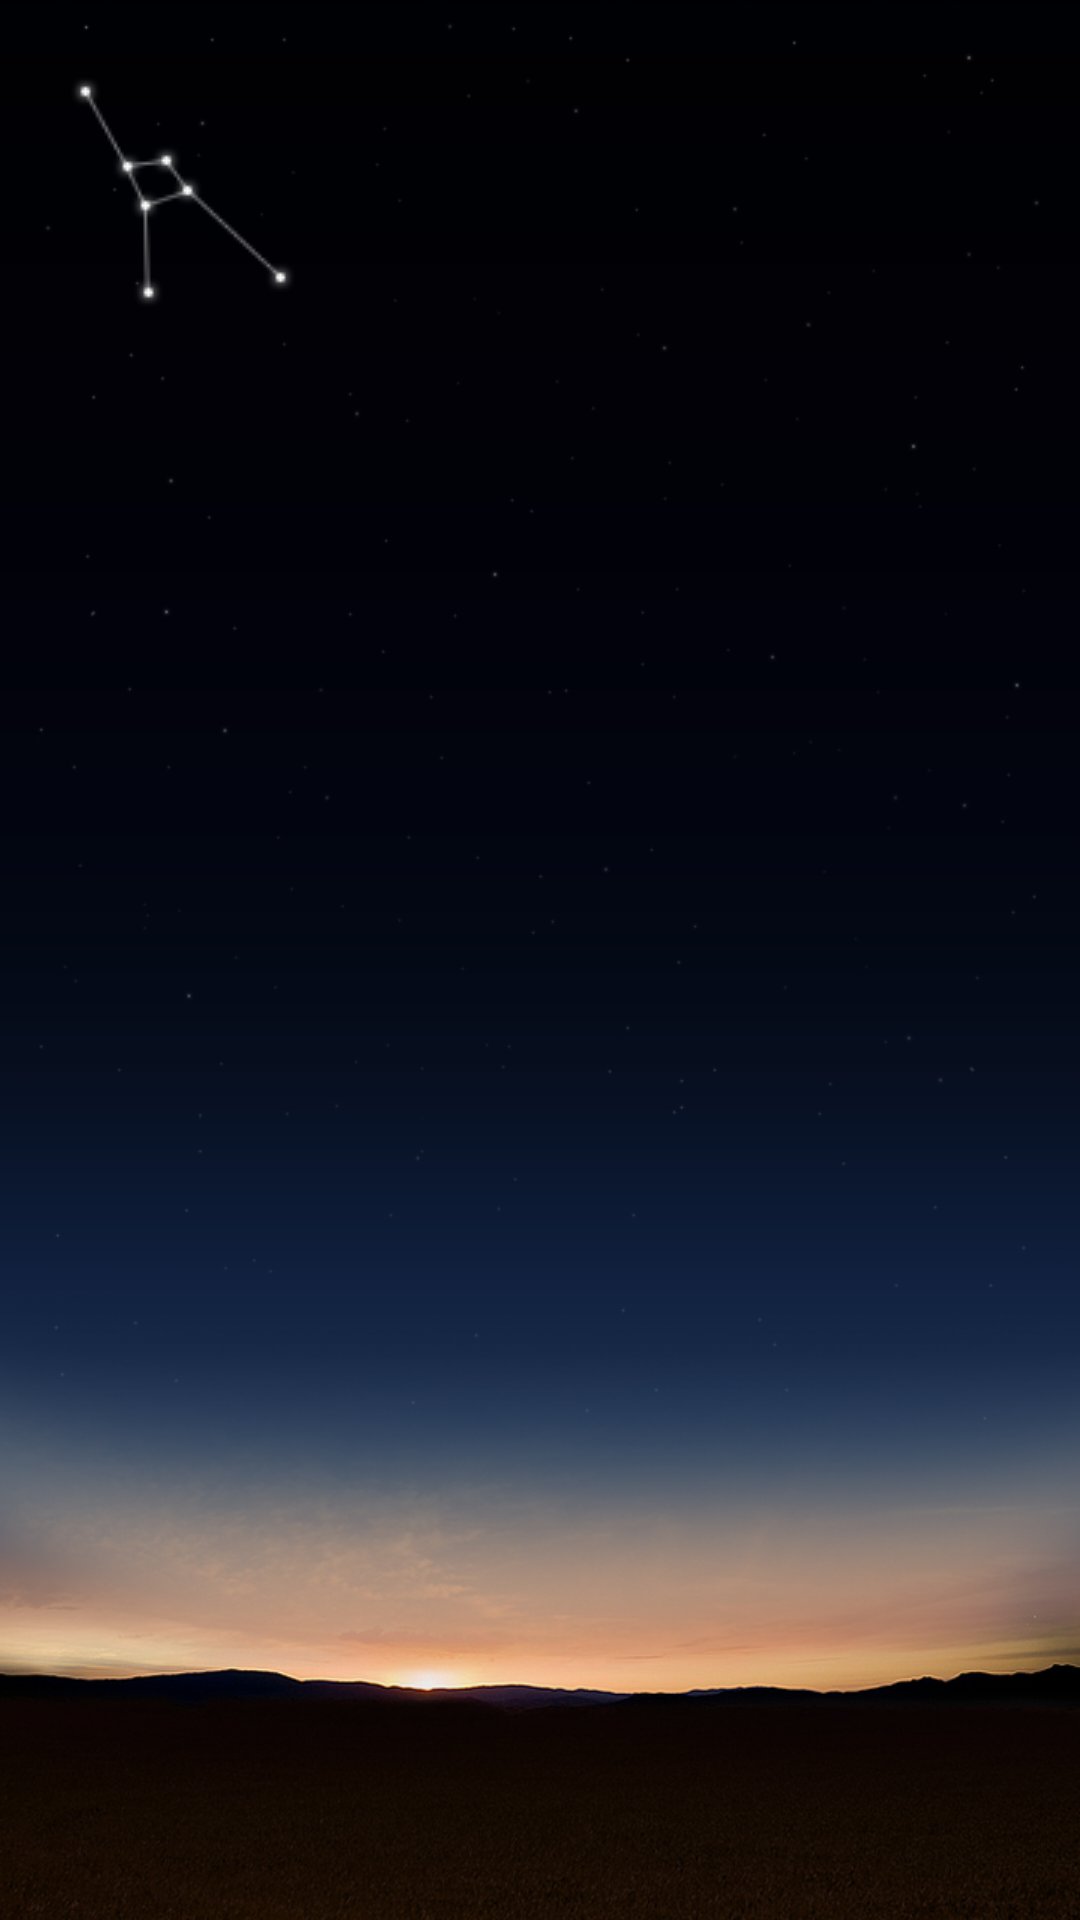

Android layout source for this screen:
<!-- AndroidManifest.xml: application theme AppTheme -->
<!-- res/layout/starlist_item.xml -->
<?xml version="1.0" encoding="utf-8"?>
<LinearLayout xmlns:android="http://schemas.android.com/apk/res/android"
    android:layout_width="wrap_content"
    android:layout_height="wrap_content"
    android:orientation="vertical" >

    <ImageView
        android:id="@+id/imageView_stars"
        android:layout_width="wrap_content"
        android:layout_height="wrap_content"
        android:src="@drawable/con_cancerconstellation_small" />

</LinearLayout>
<!-- resources referenced by this layout -->
<resources>
  <!-- drawable con_cancerconstellation_small: png bitmap (drawable, 4390 bytes) -->
  <style name="AppTheme" parent="AppBaseTheme">
          
          <item name="android:windowBackground">@drawable/bg_general</item>        
          <item name="android:typeface">sans</item>
      </style>
  <style name="AppBaseTheme" parent="android:Theme.Light">
          
          <item name="android:textColor">@color/vom_white</item>
      </style>
  <!-- drawable bg_general: png bitmap (drawable-xhdpi, 292090 bytes) -->
  <color name="vom_white">#eaeaea</color>
</resources>
